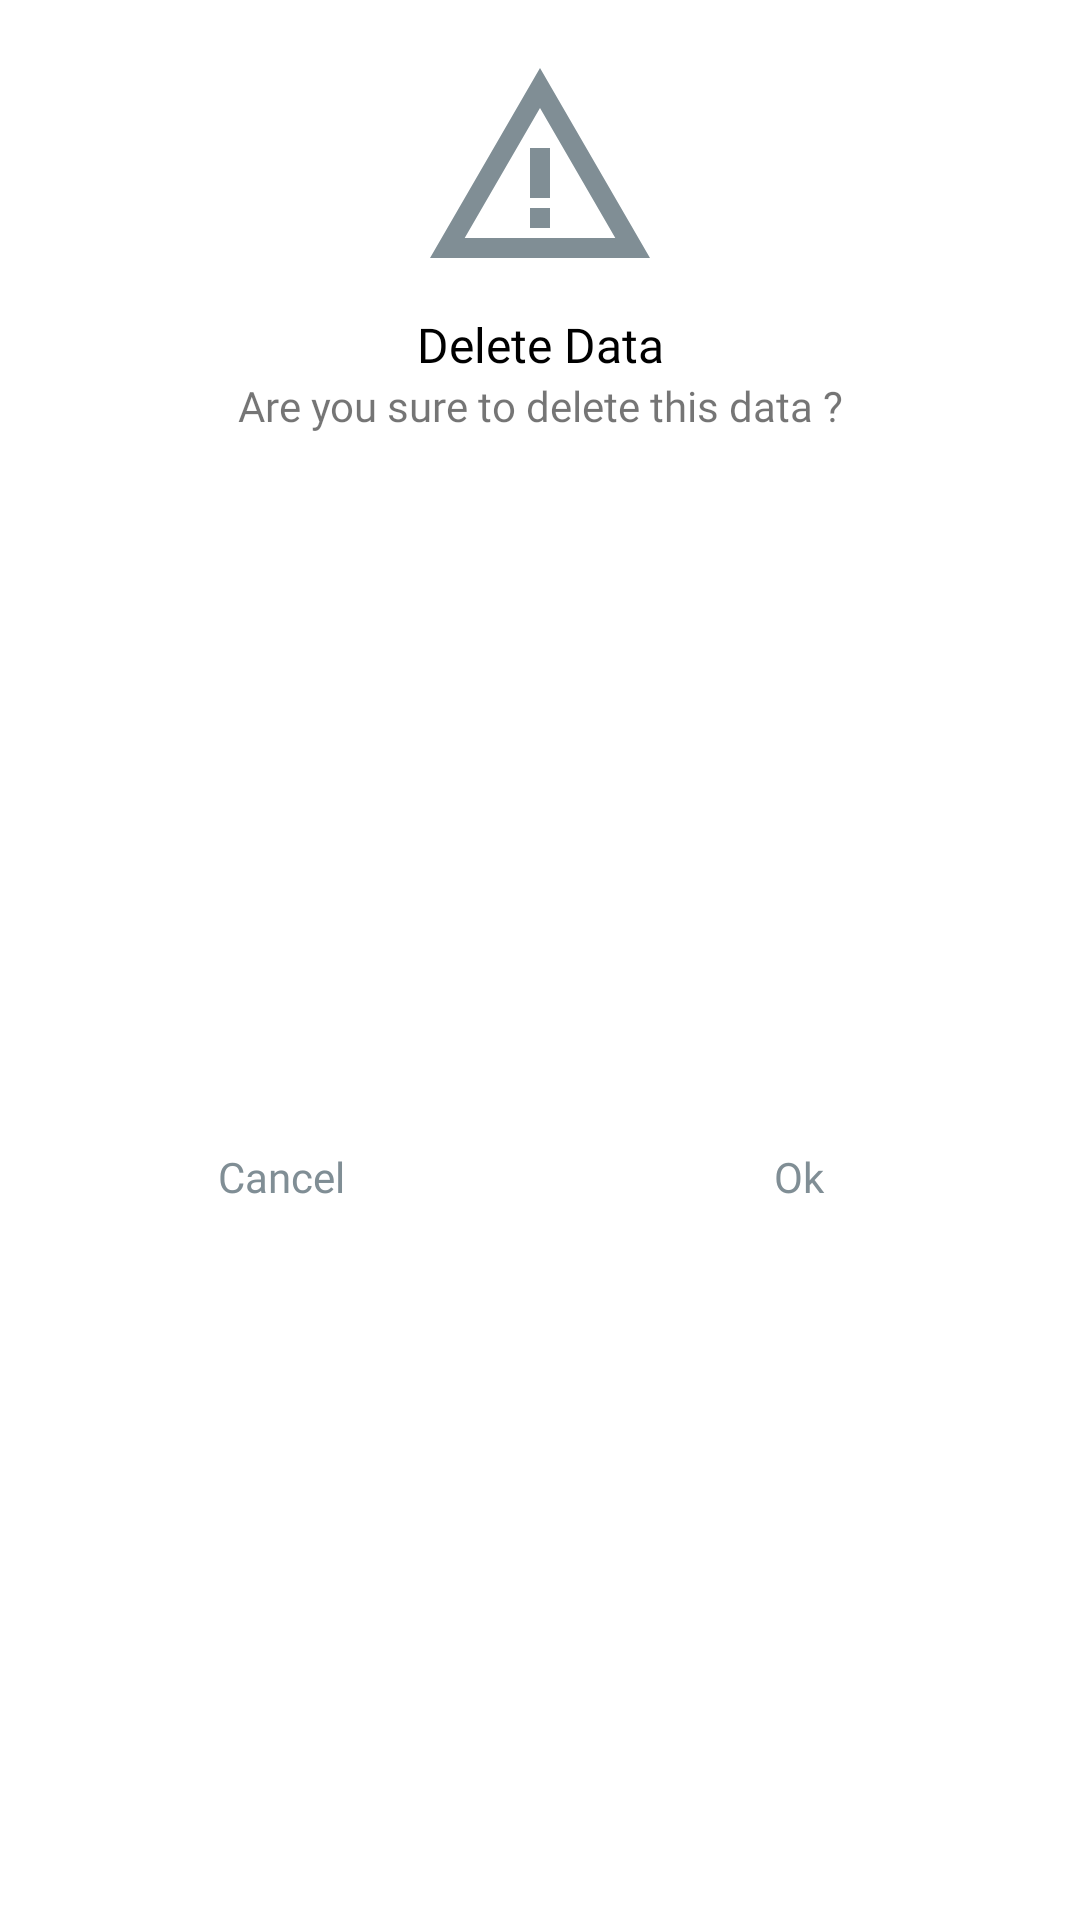

This screen was rendered from an Android layout file. Write that file and the resources it references.
<!-- AndroidManifest.xml: application theme Theme.InventoryApps -->
<!-- res/layout/layout_confirmation_delete.xml -->
<?xml version="1.0" encoding="utf-8"?>
<androidx.constraintlayout.widget.ConstraintLayout xmlns:android="http://schemas.android.com/apk/res/android"
    xmlns:app="http://schemas.android.com/apk/res-auto"
    android:layout_width="match_parent"
    android:layout_height="wrap_content"
    android:background="@android:color/white">

    <ImageView
        android:id="@+id/imageView"
        android:layout_width="match_parent"
        android:layout_height="wrap_content"
        android:layout_marginStart="8dp"
        android:layout_marginTop="16dp"
        android:layout_marginEnd="8dp"
        app:layout_constraintEnd_toEndOf="parent"
        app:layout_constraintHorizontal_bias="0.498"
        app:layout_constraintStart_toStartOf="parent"
        app:layout_constraintTop_toTopOf="parent"
        app:srcCompat="@drawable/ic_warning"
        app:tint="@color/primary_dark" />

    <TextView
        android:id="@+id/textView"
        android:layout_width="match_parent"
        android:layout_height="wrap_content"
        android:layout_marginStart="8dp"
        android:layout_marginTop="8dp"
        android:layout_marginEnd="8dp"
        android:text="Delete Data"
        android:textAlignment="center"
        android:textColor="@android:color/black"
        android:fontFamily="@font/poppins_medium"
        android:textSize="16sp"
        app:layout_constraintEnd_toEndOf="parent"
        app:layout_constraintStart_toStartOf="parent"
        app:layout_constraintTop_toBottomOf="@+id/imageView" />

    <TextView
        android:id="@+id/textView2"
        android:layout_width="match_parent"
        android:layout_height="wrap_content"
        android:layout_marginStart="16dp"
        android:layout_marginEnd="16dp"
        android:paddingStart="16dp"
        android:paddingEnd="16dp"
        android:fontFamily="@font/poppins_regular"
        android:text="Are you sure to delete this data ?"
        android:textAlignment="center"
        android:maxLines="4"
        app:layout_constraintEnd_toEndOf="parent"
        app:layout_constraintStart_toStartOf="parent"
        app:layout_constraintTop_toBottomOf="@+id/textView" />

    <View
        android:id="@+id/divider"
        android:layout_width="1dp"
        android:layout_height="0dp"
        app:layout_constraintBottom_toBottomOf="parent"
        app:layout_constraintEnd_toEndOf="parent"
        app:layout_constraintStart_toStartOf="parent"
        app:layout_constraintTop_toBottomOf="@+id/textView2" />

    <Button
        android:id="@+id/btn_cancel"
        android:layout_width="0dp"
        android:layout_height="wrap_content"
        android:layout_marginStart="16dp"
        android:layout_marginTop="16dp"
        android:layout_marginEnd="8dp"
        android:layout_marginBottom="16dp"
        android:background="@android:color/transparent"
        android:stateListAnimator="@null"
        android:fontFamily="@font/poppins_medium"
        android:text="Cancel"
        android:textAllCaps="false"
        android:textColor="@color/primary_dark"
        app:layout_constraintBottom_toBottomOf="parent"
        app:layout_constraintEnd_toStartOf="@+id/divider"
        app:layout_constraintStart_toStartOf="parent"
        app:layout_constraintTop_toBottomOf="@+id/textView2" />

    <Button
        android:id="@+id/btn_okay"
        android:layout_width="0dp"
        android:layout_height="wrap_content"
        android:layout_marginStart="8dp"
        android:layout_marginTop="16dp"
        android:layout_marginEnd="16dp"
        android:layout_marginBottom="16dp"
        android:fontFamily="@font/poppins_medium"
        android:background="@android:color/transparent"
        android:stateListAnimator="@null"
        android:text="Ok"
        android:textAllCaps="false"
        android:textColor="@color/primary_dark"
        app:layout_constraintBottom_toBottomOf="parent"
        app:layout_constraintEnd_toEndOf="parent"
        app:layout_constraintStart_toEndOf="@+id/divider"
        app:layout_constraintTop_toBottomOf="@+id/textView2" />

</androidx.constraintlayout.widget.ConstraintLayout>
<!-- resources referenced by this layout -->
<resources>
  <color name="primary_dark">#808e95</color>
  <!-- drawable ic_warning (drawable) -->
  <vector android:height="80dp" android:tint="#FFFFFF"
      android:viewportHeight="24" android:viewportWidth="24"
      android:width="80dp" xmlns:android="http://schemas.android.com/apk/res/android">
      <path android:fillColor="@android:color/white" android:pathData="M12,5.99L19.53,19H4.47L12,5.99M12,2L1,21h22L12,2L12,2z"/>
      <path android:fillColor="@android:color/white" android:pathData="M13,16l-2,0l0,2l2,0z"/>
      <path android:fillColor="@android:color/white" android:pathData="M13,10l-2,0l0,5l2,0z"/>
  </vector>
  <style name="Theme.InventoryApps" parent="Theme.MaterialComponents.DayNight.NoActionBar">
          
          <item name="colorPrimary">@color/purple_500</item>
          <item name="colorPrimaryVariant">@color/purple_700</item>
          <item name="colorOnPrimary">@color/white</item>
          
          <item name="colorSecondary">@color/teal_200</item>
          <item name="colorSecondaryVariant">@color/teal_700</item>
          <item name="colorOnSecondary">@color/black</item>
          
          <item name="android:statusBarColor" tools:targetApi="l">@color/transparent</item>
          
      </style>
  <color name="white">#FFFFFFFF</color>
  <color name="black">#FF000000</color>
  <color name="transparent">#00FFFFFF</color>
  <!-- not gathered from this repository: default colours our renderer supplied (Android Studio template values) -->
  <color name="purple_500">#FF6200EE</color>
  <color name="purple_700">#FF3700B3</color>
  <color name="teal_200">#FF03DAC5</color>
  <color name="teal_700">#FF018786</color>
</resources>
